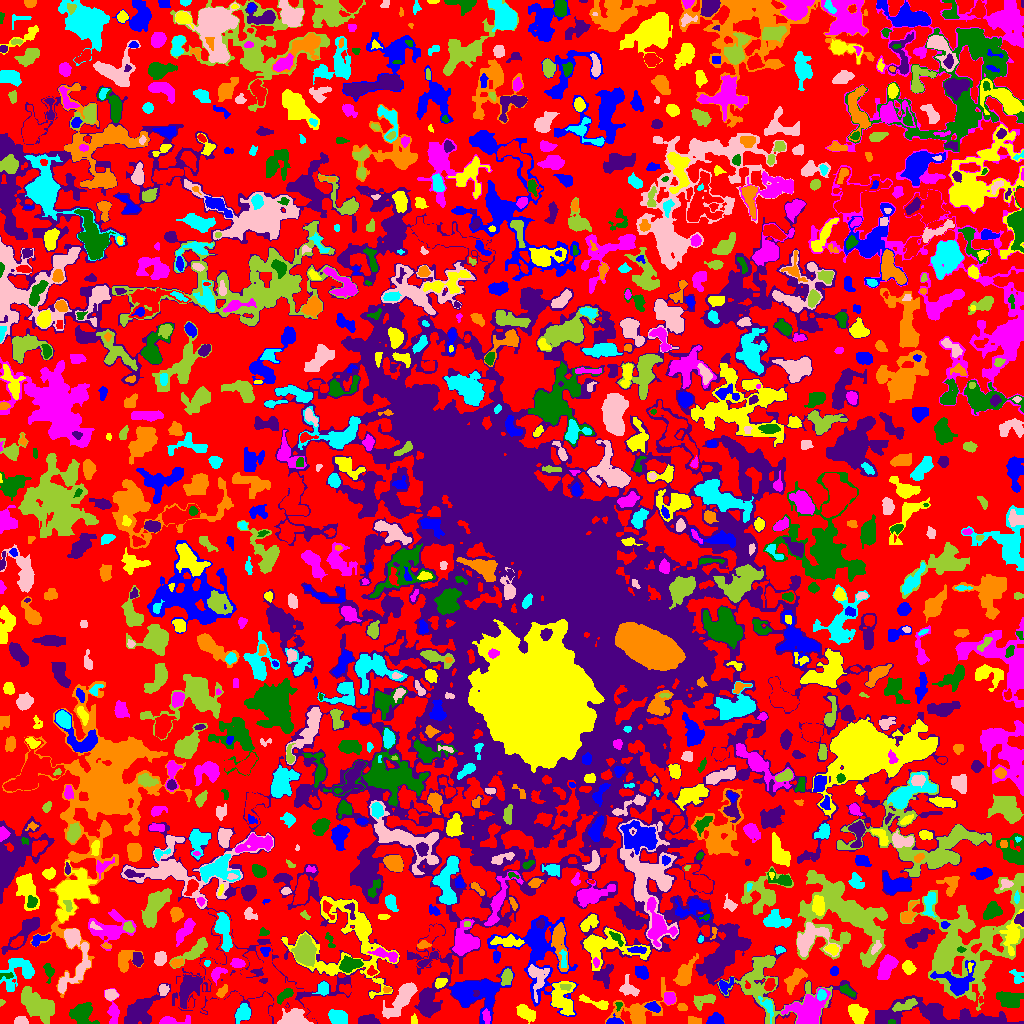

Source data for this figure (header and first rows):
ID, X, Y, A, B, theta, total_flux, mu_max, mu_median, mu_mean, R_fwhm, R_e, R10, R90, x_start, x_end, y_start, y_end, area, greylevel
0, 512.6, 530.1, 305.8, 299.4, 1.3, 386771, 6.0, 1.0, 0.7321, 43.34, 181, 71.71, 286.4, 0, 1023, 0, 1023, 528278, 0.7321
1, 715.0, 3.746, 3.806, 2.808, 0.1399, 426.0, 5.0, 3.0, 2.646, 5.078, 3.989, 1.596, 6.18, 706, 724, 0, 11, 161, 4.646
2, 857.5, 9.683, 4.722, 3.628, -1.006, 1604, 13.0, 5.0, 5.419, 5.863, 5.046, 1.954, 8.137, 848, 868, 0, 19, 296, 6.419
3, 168.2, 2.585, 3.33, 1.807, 0.1321, 183.0, 4.0, 1.0, 1.034, 4.068, 2.932, 1.128, 4.886, 159, 190, 0, 8, 177, 3.034
4, 891.5, 1.0, 2.291, 0.8165, 0.0, 24.0, 1.0, 1.0, 0.6667, 2.764, 1.871, 0.7979, 2.585, 888, 895, 0, 4, 36, 3.667
5, 369, 2.382, 4.066, 1.994, -0.0588, 553.0, 10.0, 2.5, 3.142, 4.029, 3.385, 1.262, 5.47, 358, 380, 0, 9, 176, 5.142
6, 691.4, 3.387, 2.327, 2.17, -0.7143, 62.0, 1.0, 1.0, 0.6263, 4.442, 3.09, 1.382, 4.184, 688, 701, 0, 7, 99, 3.626
7, 242.8, 10.02, 4.404, 3.142, 1.022, 666.0, 7.0, 3.0, 2.934, 4.754, 4.549, 1.693, 7.313, 235, 250, 0, 20, 227, 4.934
8, 20.48, 2.32, 2.9, 1.843, 0.02272, 475.0, 10.0, 4.0, 4.657, 3.909, 2.821, 1.128, 4.478, 14, 28, 0, 7, 102, 6.657
9, 35.89, 19.14, 9.452, 5.004, -0.7337, 2669, 12.0, 3.0, 3.607, 6.232, 8.137, 2.932, 13.4, 21, 54, 0, 37, 740, 4.607
10, 219.7, 11.5, 1.79, 1.402, 0.0, 56.0, 3.0, 1.0, 1.244, 2.257, 1.871, 0.5642, 3.09, 216, 223, 8, 15, 45, 3.244
11, 614.5, 1.923, 4.071, 1.873, -0.03096, 312.0, 6.0, 3.0, 3.089, 4.37, 3.09, 1.262, 4.787, 606, 623, 0, 10, 101, 6.089
12, 413.7, 3.691, 2.513, 1.418, 1.57, 136.0, 4.0, 3.0, 2.305, 3.29, 2.326, 0.9772, 3.568, 411, 417, 0, 10, 59, 4.305
13, 486.7, 6.927, 2.788, 1.279, -1.418, 41.0, 2.0, 0.0, 0.4141, 3.568, 2.459, 0.9772, 3.338, 482, 490, 0, 15, 99, 5.414
14, 618.5, 17.97, 2.402, 1.653, 1.4, 63.0, 3.0, 1.0, 1.286, 2.257, 2.185, 0.7979, 3.523, 615, 622, 12, 21, 49, 5.286
15, 944.6, 7.674, 32.07, 5.911, -0.1092, 4101, 13.0, 2.0, 2.712, 4.918, 11, 3.613, 18.69, 875, 1023, 0, 28, 1512, 3.712
16, 682.2, 16.09, 2.17, 1.709, -0.2011, 192.0, 6.0, 2.0, 2.63, 3.192, 2.459, 0.9772, 3.909, 677, 687, 13, 20, 73, 5.63
17, 338.2, 5.833, 4.348, 2.857, -0.3341, 438.0, 5.0, 2.0, 1.745, 4.583, 4.37, 1.596, 7.159, 328, 347, 0, 14, 251, 3.745
18, 294.5, 3.163, 5.571, 3.175, -0.03755, 5141, 74.0, 7.0, 14.16, 3.656, 4.107, 1.493, 7.899, 277, 313, 0, 15, 363, 19.16
19, 1.36, 21.64, 1.414, 1.087, 0.7854, 25.0, 2.0, 1.0, 0.7576, 2.459, 1.382, 0.5642, 2.257, 0, 5, 17, 24, 33, 2.758
20, 249.7, 41.29, 29.85, 17.5, -0.2901, 13791, 13.0, 3.0, 4.022, 11.51, 18.05, 6.358, 29.39, 176, 316, 0, 114, 3429, 5.022
21, 653, 16.4, 3.495, 2.181, -0.325, 356.0, 6.0, 3.0, 2.848, 4.652, 3.478, 1.382, 5.47, 644, 660, 11, 22, 125, 5.848
22, 525.8, 10.41, 4.415, 2.611, -0.4338, 475.0, 6.0, 2.0, 1.971, 4.853, 4.107, 1.596, 6.864, 516, 535, 0, 19, 241, 3.971
23, 806.9, 12.97, 9.787, 7.273, 0.5271, 2676, 8.0, 3.0, 3.366, 10.66, 9.08, 3.478, 13.85, 781, 830, 0, 36, 795, 6.366
24, 82.7, 9.384, 6.208, 5.316, -0.6441, 1245, 7.0, 3.0, 3.105, 7.136, 6.408, 2.459, 9.918, 69, 99, 0, 21, 401, 4.105
25, 428.5, 23.63, 8.528, 4.773, 1.273, 1626, 9.0, 3.0, 3.662, 6.604, 6.283, 2.394, 10.36, 419, 448, 8, 47, 444, 5.662
26, 637.7, 11.54, 13.64, 7.66, 0.4006, 1368, 8.0, 1.0, 2.009, 5.997, 6.91, 2.523, 12.9, 605, 676, 0, 46, 681, 4.009
27, 767.3, 18.18, 4.263, 1.984, -0.8948, 199.0, 5.0, 1.0, 1.252, 2.877, 3.038, 0.9772, 5.262, 758, 773, 0, 27, 159, 6.252
28, 110.6, 28.81, 2.787, 2.314, -0.08109, 265.0, 5.0, 2.0, 2.054, 3.989, 3.29, 1.262, 5.109, 105, 118, 23, 34, 129, 5.054
29, 904.8, 17.72, 6.604, 2.081, 0.3041, 279.0, 3.0, 1.0, 1.423, 5.47, 4.334, 1.693, 6.58, 892, 917, 12, 25, 196, 5.423
30, 981, 23.45, 1.405, 1.192, -0.8761, 20.0, 2.0, 1.0, 0.625, 2.459, 1.596, 0.0, 2.257, 978, 983, 20, 27, 32, 3.625
31, 479.4, 30.67, 12.77, 8.477, 0.2171, 2708, 9.0, 2.0, 2.705, 6.283, 9.541, 3.338, 15.21, 449, 514, 0, 56, 1001, 4.705
32, 595.7, 20.6, 9.188, 1.895, -0.3203, 413.0, 5.0, 2.0, 2.174, 4.72, 4.406, 1.693, 6.77, 579, 608, 14, 29, 190, 4.174
33, 113.2, 8.951, 7.156, 2.697, -1.51, 391.0, 6.0, 2.0, 1.827, 4.334, 4.068, 1.493, 6.794, 104, 119, 0, 35, 214, 3.827
34, 284.8, 28.61, 5.336, 2.098, 0.6664, 322.0, 6.0, 2.0, 2.077, 3.785, 3.909, 1.382, 6.18, 277, 293, 19, 35, 155, 9.077
35, 140.1, 13.07, 11.02, 5.398, 0.7018, 3732, 12.0, 5.0, 5.578, 9.901, 8.311, 3.29, 12.98, 124, 170, 0, 40, 669, 5.578
36, 222, 31.74, 3.518, 1.931, 0.9492, 339.0, 6.0, 3.0, 3.291, 4.549, 3.241, 1.262, 5.046, 216, 227, 26, 39, 103, 9.291
37, 322.7, 35.06, 3.112, 2.63, 1.243, 386.0, 6.0, 3.0, 2.718, 4.983, 3.568, 1.382, 5.557, 312, 328, 28, 42, 142, 5.718
38, 537.4, 46.5, 8.045, 4.723, -1.503, 730.0, 5.0, 2.0, 2.141, 6.333, 5.809, 2.257, 9.115, 528, 549, 21, 59, 341, 6.141
39, 703.8, 23.02, 6.437, 2.973, 0.3557, 456.0, 5.0, 2.0, 2.111, 4.583, 4.72, 1.871, 7.313, 693, 715, 13, 29, 216, 3.111
40, 345.6, 34.37, 3.353, 2.366, -0.4121, 207.0, 4.0, 2.0, 1.832, 4.72, 3.478, 1.262, 5.352, 339, 351, 28, 39, 113, 3.832
41, 458.5, 34.54, 2.151, 1.838, 0.3701, 150.0, 4.0, 2.0, 2.113, 3.742, 2.523, 0.9772, 3.989, 454, 463, 30, 39, 71, 8.113
42, 562.6, 24.3, 8.273, 5.563, -1.349, 1412, 10.0, 3.0, 2.769, 4.72, 6.676, 2.326, 10.72, 551, 575, 8, 42, 510, 5.769
43, 669.4, 25.1, 2.733, 2.219, -1.527, 318.0, 7.0, 2.0, 2.338, 3.338, 3.038, 1.128, 5.015, 664, 675, 19, 31, 136, 6.338
44, 1009, 23.33, 5.635, 3.486, -0.3332, 1196, 10.0, 2.0, 3.388, 5.499, 5.14, 2.034, 8.849, 996, 1023, 16, 32, 353, 4.388
45, 476.2, 29.87, 1.829, 1.649, 0.8101, 62.0, 3.0, 1.0, 1.476, 2.523, 2.111, 0.7979, 3.29, 473, 479, 27, 33, 42, 8.476
46, 386.5, 33.91, 2.092, 1.494, -0.02002, 95.0, 4.0, 2.0, 2.021, 3.192, 2.111, 0.7979, 3.29, 383, 391, 31, 37, 47, 5.021
47, 821.2, 28.26, 2.509, 2.062, 1.309, 404.0, 9.0, 4.0, 4.391, 3.523, 2.877, 1.128, 4.618, 817, 826, 23, 34, 92, 10.39
48, 163.2, 33.76, 2.707, 2.219, 1.409, 416.0, 9.0, 4.0, 4.078, 3.432, 3.09, 1.128, 4.918, 159, 169, 28, 39, 102, 7.078
49, 565.5, 37.26, 3.152, 1.436, -0.06185, 99.0, 3.0, 2.0, 1.456, 3.385, 2.585, 0.9772, 3.868, 560, 571, 33, 39, 68, 8.456
50, 769.7, 39.53, 3.018, 2.15, 1.124, 460.0, 10.0, 3.0, 3.898, 3.613, 3.141, 1.128, 5.14, 764, 775, 33, 45, 118, 8.898
51, 725.4, 38.29, 4.512, 3.02, 0.6981, 254.0, 4.0, 2.0, 1.814, 5.046, 3.742, 1.493, 5.944, 719, 733, 29, 46, 140, 4.814
52, 440.8, 41.7, 2.67, 2.003, 0.3041, 274.0, 7.0, 2.0, 2.561, 3.338, 2.821, 1.128, 4.549, 435, 447, 35, 45, 107, 7.561
53, 217.4, 49.83, 4.416, 2.67, 0.6921, 441.0, 7.0, 3.0, 3.0, 4.029, 3.827, 1.493, 5.971, 211, 227, 38, 56, 147, 8.0
54, 847.1, 32.76, 4.217, 1.873, -0.5743, 253.0, 5.0, 2.0, 2.091, 3.613, 3.385, 1.382, 5.352, 840, 855, 26, 39, 121, 5.091
55, 263.5, 42.93, 1.965, 1.204, 0.05711, 106.0, 5.0, 2.0, 2.585, 2.459, 1.871, 0.7979, 3.038, 259, 267, 40, 45, 41, 11.59
56, 683.9, 47.86, 6.716, 3.23, 1.106, 1155, 9.0, 3.0, 3.235, 5.585, 5.202, 1.954, 8.686, 673, 698, 38, 70, 357, 5.235
57, 1017, 46.28, 4.073, 2.47, -1.058, 134.0, 3.0, 1.0, 1.015, 3.09, 3.038, 1.128, 5.109, 1009, 1023, 40, 54, 132, 3.015
58, 401, 24.08, 11.62, 3.58, 0.8671, 2103, 11.0, 3.0, 3.735, 6.024, 7.203, 2.706, 11.56, 382, 417, 5, 41, 563, 4.735
59, 763.4, 41.73, 20.15, 14.82, -0.5059, 3387, 10.0, 2.0, 2.603, 8.019, 10.22, 3.785, 17.35, 717, 832, 0, 68, 1301, 4.603
... 1,118 more rows
